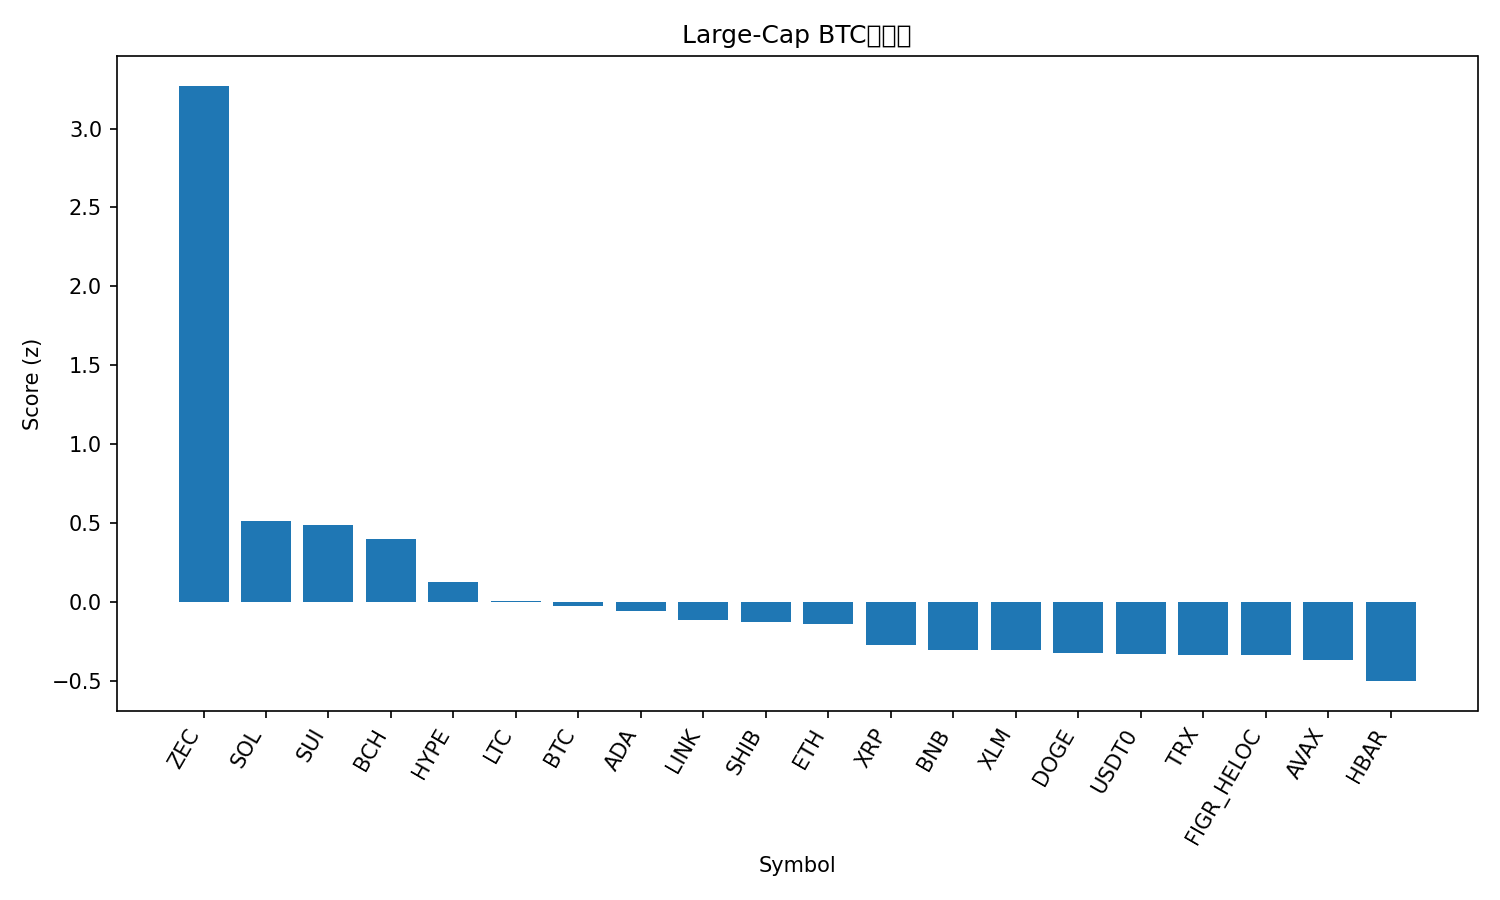

Data behind this chart, as committed beside it:
rank, name, symbol, price_btc, price_usd, pct_1h_btc, pct_24h_btc, pct_7d_btc, market_cap_rank, market_cap_usd, volume_usd, score
1, Zcash, ZEC, 0.004965, 459.1, 1.751, 6.947, 18.4, 27, 7551860113, 1161696735, 3.271
2, Solana, SOL, 0.001505, 139.1, 0.0572, 3.464, 0.2602, 7, 78129074845, 5766866144, 0.5146
3, Sui, SUI, 1.784e-05, 1.65, -0.07317, 4.178, 0.6288, 31, 6167282613, 847450624, 0.4857
4, Bitcoin Cash, BCH, 0.006281, 580.7, 0.2871, 1.119, 0.6055, 15, 11593881110, 342024813, 0.4011
5, Hyperliquid, HYPE, 0.0003198, 29.57, 0.09186, 3.086, -12.29, 24, 8006989549, 313002263, 0.1287
6, Litecoin, LTC, 0.0009015, 83.35, 0.05149, 0.2939, -0.4719, 30, 6386077070, 461415832, 0.006819
7, Bitcoin, BTC, 1.0, 92435, 0.0, 0.0, 0.0, 1, 1845730945685, 47664092145, -0.02239
8, Cardano, ADA, 4.62e-06, 0.4274, 0.4153, -2.25, -2.667, 11, 15663470591, 1087780477, -0.05646
9, Chainlink, LINK, 0.0001523, 14.08, -0.1829, 1.243, -1.262, 19, 9814509284, 607329719, -0.1154
10, Shiba Inu, SHIB, 9.1466e-11, 8.46e-06, 0.09655, -0.6648, -1.828, 34, 4984560105, 115642286, -0.1278
11, Ethereum, ETH, 0.03517, 3252, -0.0425, -0.9293, 2.502, 2, 392780676701, 25092104372, -0.1417
12, XRP, XRP, 2.203e-05, 2.04, 0.05175, -1.205, -2.684, 4, 122939610744, 3022709026, -0.2715
13, BNB, BNB, 0.009623, 889.6, -0.1687, -0.0577, -1.659, 5, 122569760086, 1404343741, -0.3029
14, Stellar, XLM, 2.65e-06, 0.2446, 0.002263, -0.9456, -3.222, 25, 7913177575, 128842276, -0.3055
15, Dogecoin, DOGE, 1.52e-06, 0.1407, -0.01122, -0.7621, -4.398, 10, 21420606803, 1135220786, -0.323
16, USDT0, USDT0, 1.082e-05, 1.0, 0.1264, -2.491, -0.5626, 35, 4653933363, 274760910, -0.3315
17, TRON, TRX, 3.03e-06, 0.2797, 0.1407, -2.258, -2.512, 9, 26485862323, 531874372, -0.3367
18, Figure Heloc, FIGR_HELOC, 1.114e-05, 1.031, 0.003881, -1.606, -0.9779, 12, 14589683868, 221787599, -0.3383
19, Avalanche, AVAX, 0.0001486, 13.74, -0.1556, -0.03443, -4.585, 32, 5907924821, 433485647, -0.3705
20, Hedera, HBAR, 1.41e-06, 0.1303, 0.08212, -2.265, -6.159, 33, 5534270449, 134758338, -0.5014
21, Monero, XMR, 0.004444, 410.9, -1.252, -0.03907, 1.571, 26, 7585192899, 174972434, -1.325
